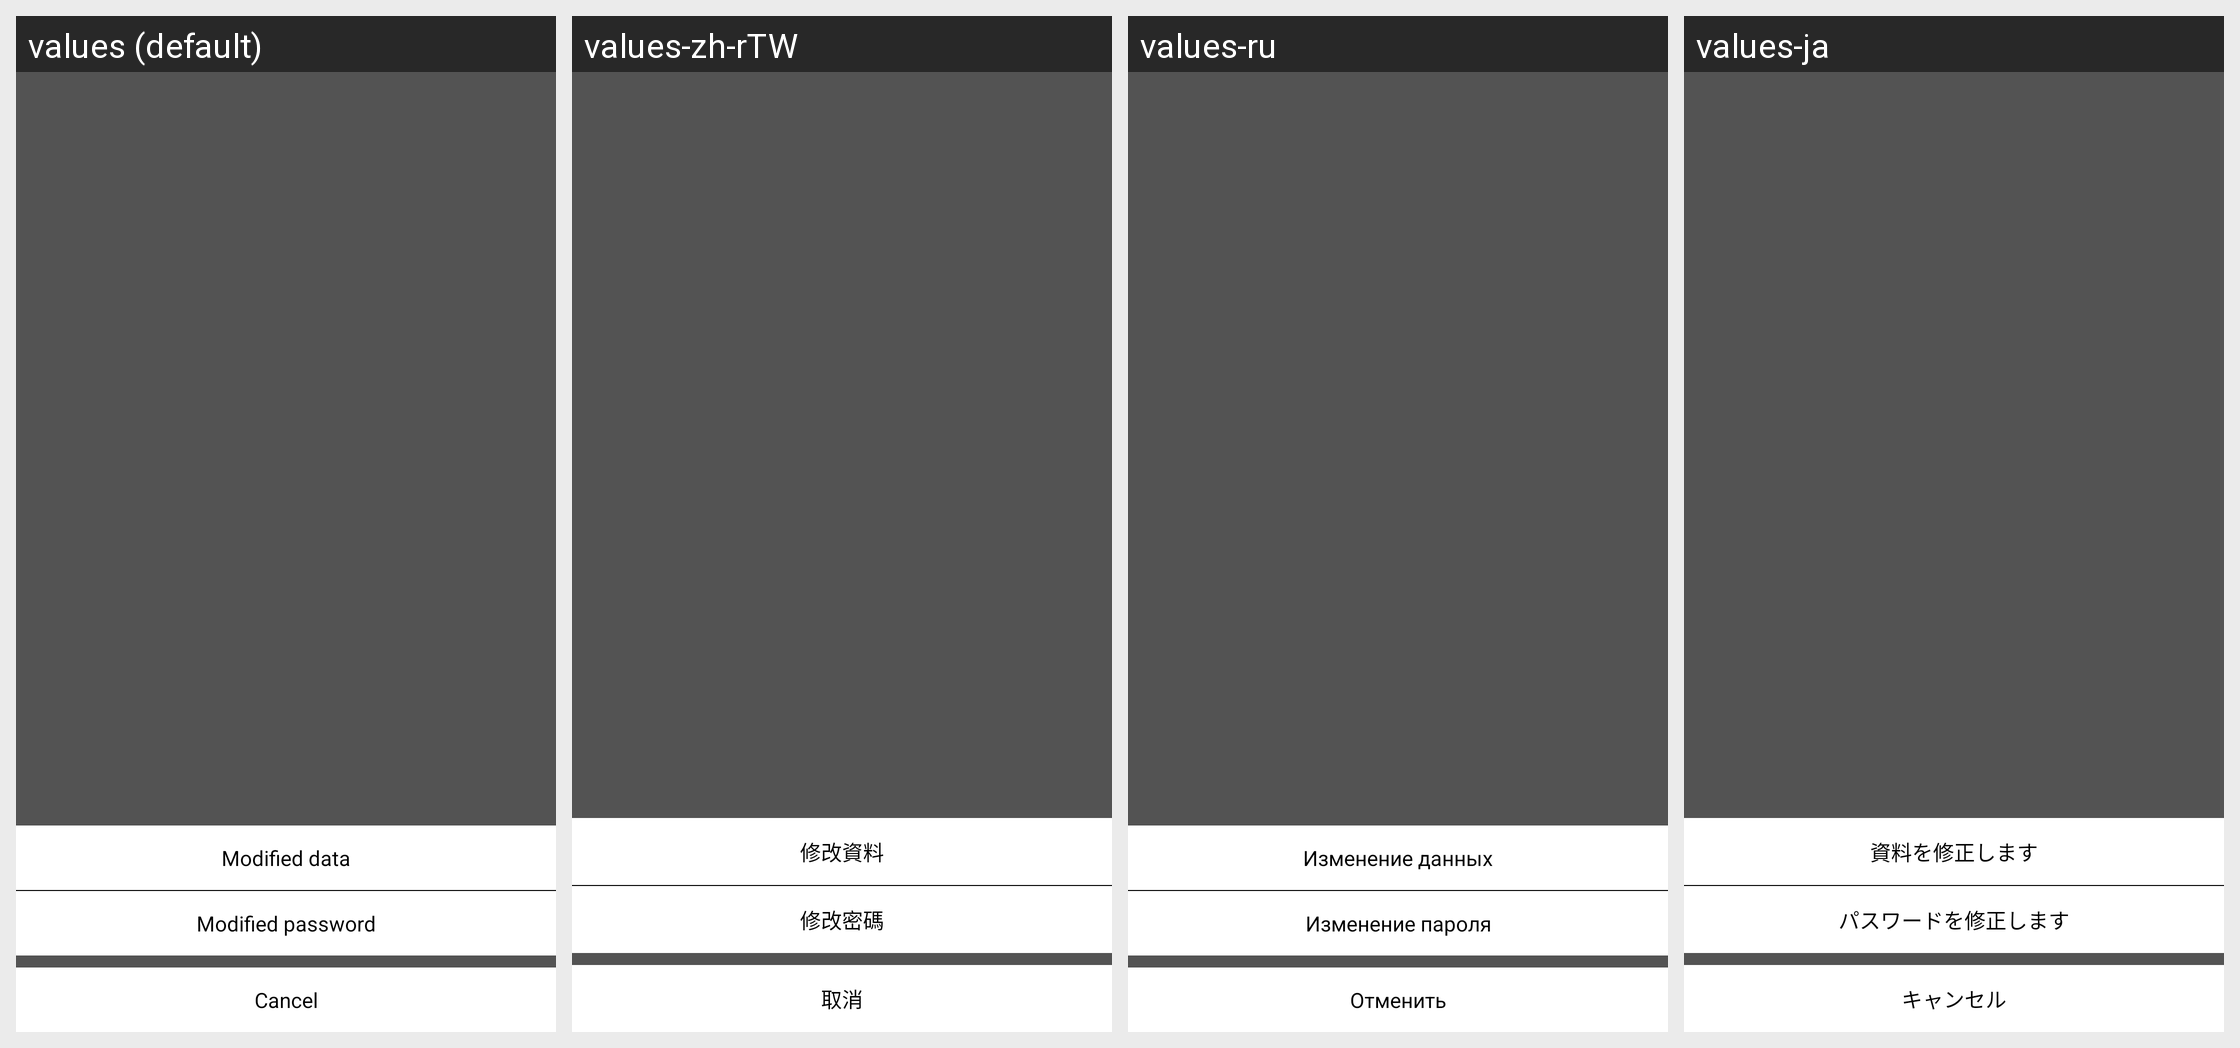

Locale-by-locale string values for the Android screen shown in this grid:
Android screen res/layout/bottom_layout_at_editpersioninfo.xml rendered under 4 locales, left to right: values (default), values-zh-rTW, values-ru, values-ja. Device: Nexus 5 (rendered at 1080×1920; each locale shown at half size, 540×960, under a caption strip naming it); theme AppTheme.
Other locales in the repository, not shown: values-de, values-es, values-fr, values-it, values-ko-rKR, values-pl-rPL, values-pt, values-th, values-tr, values-zh-rCN, values-zh-rHK.
Strings drawn on this screen, with the default value and each locale's value (text and hints the layout hard-codes, and strings that could not be matched under every locale, appear in the picture but are not listed):

change_info
  values: Modified data
  values-zh-rTW: 修改資料
  values-ru: Изменение данных
  values-ja: 資料を修正します

change_pwd
  values: Modified password
  values-zh-rTW: 修改密碼
  values-ru: Изменение пароля
  values-ja: パスワードを修正します

be_cancle
  values: Cancel
  values-zh-rTW: 取消
  values-ru: Отменить
  values-ja: キャンセル
